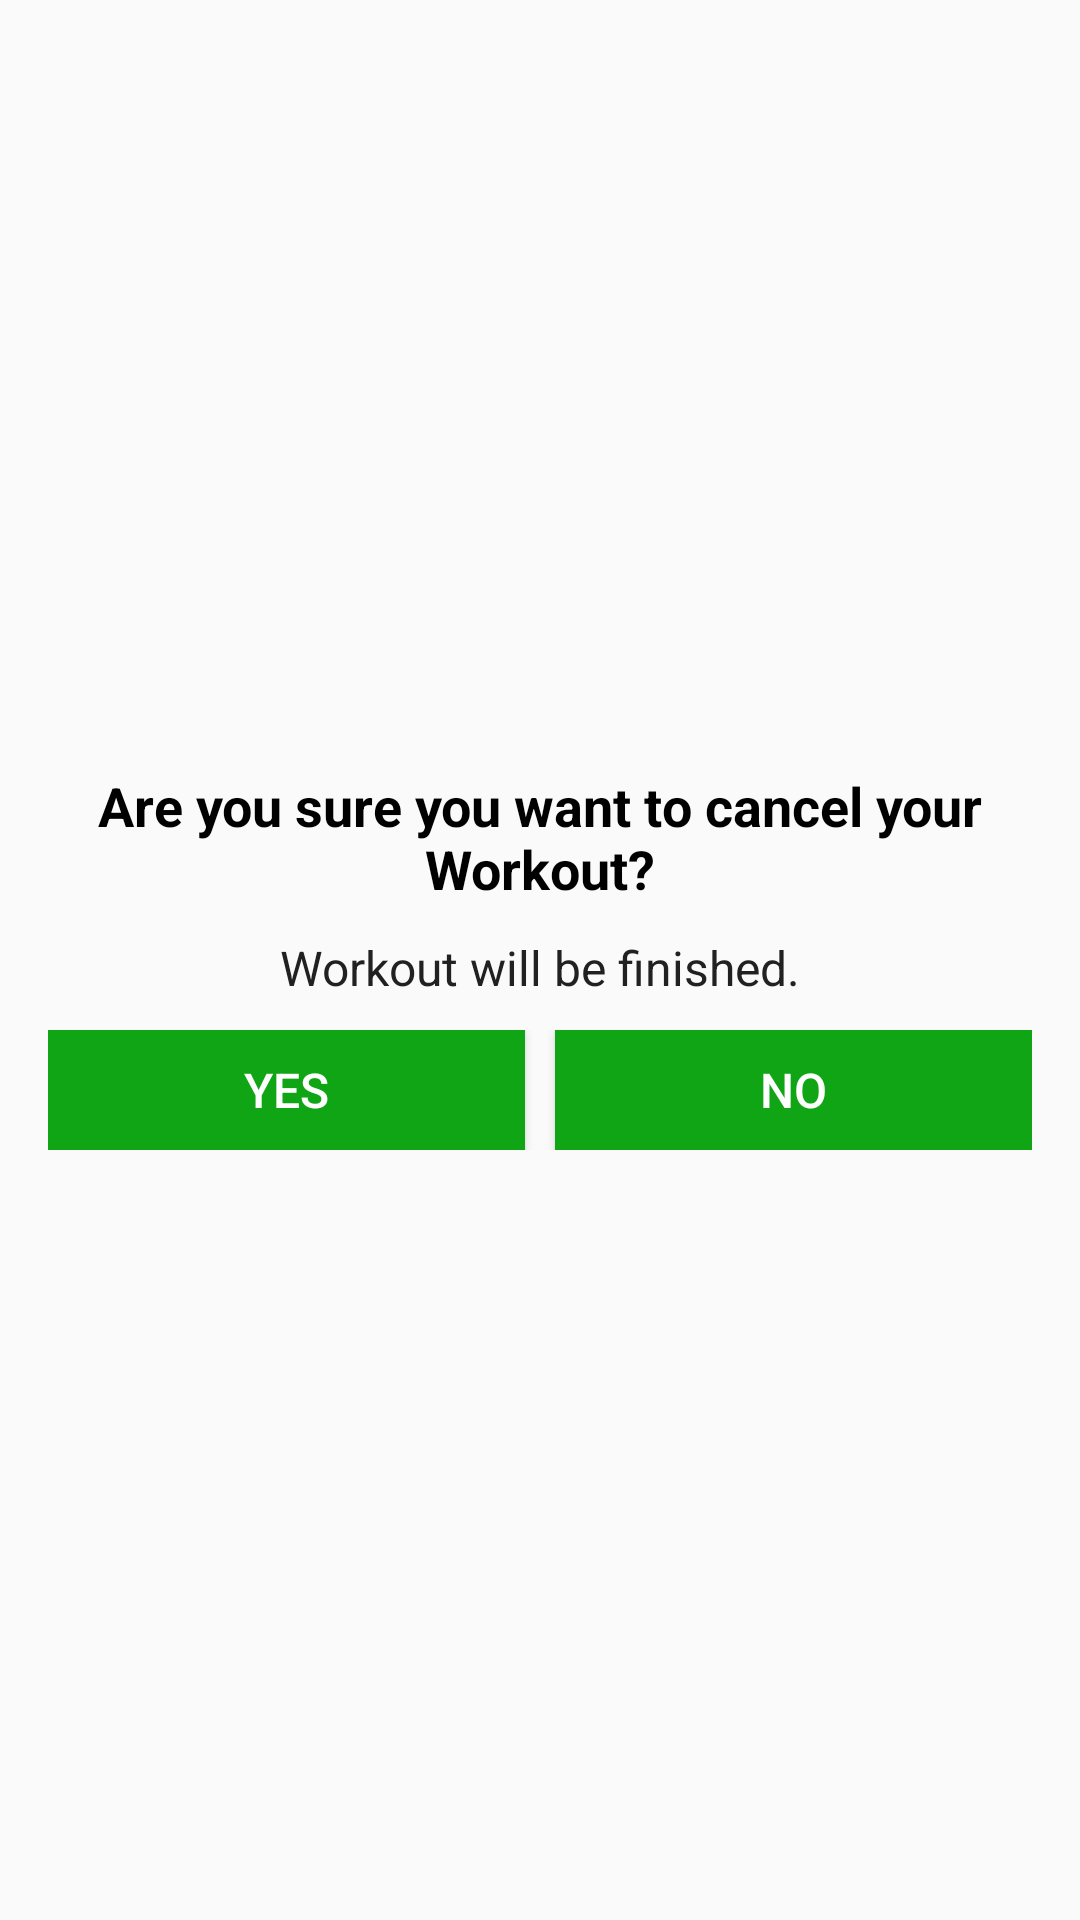

This screen was rendered from an Android layout file. Write that file and the resources it references.
<!-- AndroidManifest.xml: application theme AppTheme -->
<!-- res/layout/dialog_custom_back_confirmation.xml -->
<?xml version="1.0" encoding="utf-8"?>
<LinearLayout xmlns:android="http://schemas.android.com/apk/res/android"
    android:orientation="vertical"
    android:layout_width="match_parent"
    android:layout_height="wrap_content"
    android:gravity="center"
    android:padding="16dp">

    <TextView
        android:layout_width="match_parent"
        android:layout_height="wrap_content"
        android:gravity="center"
        android:text="Are you sure you want to cancel your Workout?"
        android:textColor="@android:color/black"
        android:textSize="18sp"
        android:textStyle="bold"/>

    <TextView
        android:layout_width="match_parent"
        android:layout_height="wrap_content"
        android:layout_marginStart="10dp"
        android:layout_marginTop="10dp"
        android:layout_marginEnd="10dp"
        android:gravity="center"
        android:text="Workout will be finished."
        android:textColor="#212121"
        android:textSize="16sp" />

    <LinearLayout
        android:layout_width="match_parent"
        android:layout_height="wrap_content"
        android:layout_marginTop="10dp"
        android:orientation="horizontal">

        <Button
            android:id="@+id/tvYes"
            android:layout_width="0dp"
            android:layout_height="40dp"
            android:layout_weight="1"
            android:background="@color/colorPrimary"
            android:gravity="center"
            android:padding="8dp"
            android:text="YES"
            android:textColor="@color/colorWhite"
            android:textSize="16sp"/>

        <Button
            android:id="@+id/tvNo"
            android:layout_width="0dp"
            android:layout_height="40dp"
            android:layout_weight="1"
            android:layout_marginStart="10dp"
            android:background="@color/colorPrimary"
            android:gravity="center"
            android:padding="8dp"
            android:text="NO"
            android:textColor="@color/colorWhite"
            android:textSize="16sp"/>
    </LinearLayout>



</LinearLayout>
<!-- resources referenced by this layout -->
<resources>
  <color name="colorPrimary">#0FA514</color>
  <color name="colorWhite">#FFFFFF</color>
  <style name="AppTheme" parent="Theme.AppCompat.Light.DarkActionBar">
          
          <item name="colorPrimary">@color/colorPrimary</item>
          <item name="colorPrimaryDark">@color/colorPrimaryDark</item>
          <item name="colorAccent">@color/colorAccent</item>
      </style>
  <color name="colorPrimaryDark">#0E4209</color>
  <color name="colorAccent">#47C619</color>
</resources>
